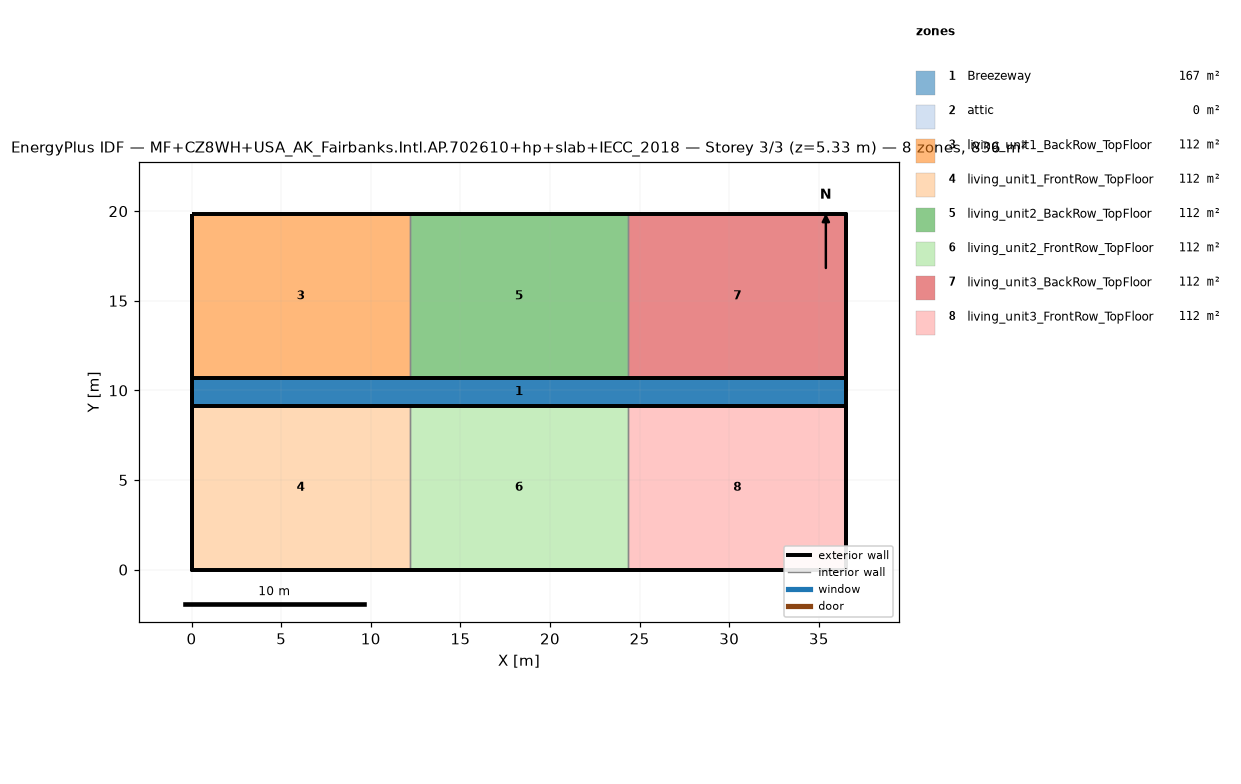
=== STOREY PLAN SPEC (per zone: floor XY polygon, exterior-wall plan segments, windows/doors) ===
zone 1: Breezeway  (167.0 m²)
  floor: (36.54, 9.16) (0.00, 9.16) (0.00, 10.68) (36.54, 10.68)
  floor: (36.54, 9.16) (0.00, 9.16) (0.00, 10.68) (36.54, 10.68)
  floor: (36.54, 9.16) (0.00, 9.16) (0.00, 10.68) (36.54, 10.68)
zone 2: attic  (0.0 m²)
  exterior wall: (36.54, 0.00) – (36.54, 19.84) – (36.54, 9.92)  [29.8 m]
  exterior wall: (0.00, 19.84) – (0.00, 0.00) – (0.00, 9.92)  [29.8 m]
zone 3: living_unit1_BackRow_TopFloor  (111.5 m²)
  floor: (12.18, 10.68) (0.00, 10.68) (0.00, 19.84) (12.18, 19.84)
  exterior wall: (12.18, 19.84) – (0.00, 19.84)  [12.2 m]
  exterior wall: (0.00, 19.84) – (0.00, 10.68)  [9.2 m]
  exterior wall: (0.00, 10.68) – (12.18, 10.68)  [12.2 m]
  interior walls: 1
zone 4: living_unit1_FrontRow_TopFloor  (111.5 m²)
  floor: (12.18, 0.00) (0.00, 0.00) (0.00, 9.16) (12.18, 9.16)
  exterior wall: (0.00, 0.00) – (12.18, 0.00)  [12.2 m]
  exterior wall: (0.00, 9.16) – (0.00, 0.00)  [9.2 m]
  exterior wall: (12.18, 9.16) – (0.00, 9.16)  [12.2 m]
  interior walls: 1
zone 5: living_unit2_BackRow_TopFloor  (111.5 m²)
  floor: (24.36, 10.68) (12.18, 10.68) (12.18, 19.84) (24.36, 19.84)
  exterior wall: (12.18, 10.68) – (24.36, 10.68)  [12.2 m]
  exterior wall: (24.36, 19.84) – (12.18, 19.84)  [12.2 m]
  interior walls: 2
zone 6: living_unit2_FrontRow_TopFloor  (111.5 m²)
  floor: (24.36, 0.00) (12.18, 0.00) (12.18, 9.16) (24.36, 9.16)
  exterior wall: (12.18, 0.00) – (24.36, 0.00)  [12.2 m]
  exterior wall: (24.36, 9.16) – (12.18, 9.16)  [12.2 m]
  interior walls: 2
zone 7: living_unit3_BackRow_TopFloor  (111.5 m²)
  floor: (36.54, 10.68) (24.36, 10.68) (24.36, 19.84) (36.54, 19.84)
  exterior wall: (36.54, 10.68) – (36.54, 19.84)  [9.2 m]
  exterior wall: (36.54, 19.84) – (24.36, 19.84)  [12.2 m]
  exterior wall: (24.36, 10.68) – (36.54, 10.68)  [12.2 m]
  interior walls: 1
zone 8: living_unit3_FrontRow_TopFloor  (111.5 m²)
  floor: (36.54, 0.00) (24.36, 0.00) (24.36, 9.16) (36.54, 9.16)
  exterior wall: (24.36, 0.00) – (36.54, 0.00)  [12.2 m]
  exterior wall: (36.54, 0.00) – (36.54, 9.16)  [9.2 m]
  exterior wall: (36.54, 9.16) – (24.36, 9.16)  [12.2 m]
  interior walls: 1

=== DERIVED (storey summary) ===
Building: MF+CZ8WH+USA_AK_Fairbanks.Intl.AP.702610+hp+slab+IECC_2018
Storey: 3 of 3  (floor level z = 5.33 m)
Storey gross floor area: 836.2 m²
Zones on this storey: 8
  - Breezeway: floor 167.0 m²
  - attic: floor 0.0 m²; exterior wall 59.5 m (81.9 m²); WWR 0.0%
  - living_unit1_BackRow_TopFloor: floor 111.5 m²; exterior wall 33.5 m (86.9 m²); WWR 0.0%
  - living_unit1_FrontRow_TopFloor: floor 111.5 m²; exterior wall 33.5 m (86.9 m²); WWR 0.0%
  - living_unit2_BackRow_TopFloor: floor 111.5 m²; exterior wall 24.4 m (63.1 m²); WWR 0.0%
  - living_unit2_FrontRow_TopFloor: floor 111.5 m²; exterior wall 24.4 m (63.1 m²); WWR 0.0%
  - living_unit3_BackRow_TopFloor: floor 111.5 m²; exterior wall 33.5 m (86.9 m²); WWR 0.0%
  - living_unit3_FrontRow_TopFloor: floor 111.5 m²; exterior wall 33.5 m (86.9 m²); WWR 0.0%
Zone adjacency (shared interzone walls):
  - living_unit1_BackRow_TopFloor ↔ living_unit2_BackRow_TopFloor
  - living_unit1_FrontRow_TopFloor ↔ living_unit2_FrontRow_TopFloor
  - living_unit2_BackRow_TopFloor ↔ living_unit3_BackRow_TopFloor
  - living_unit2_FrontRow_TopFloor ↔ living_unit3_FrontRow_TopFloor